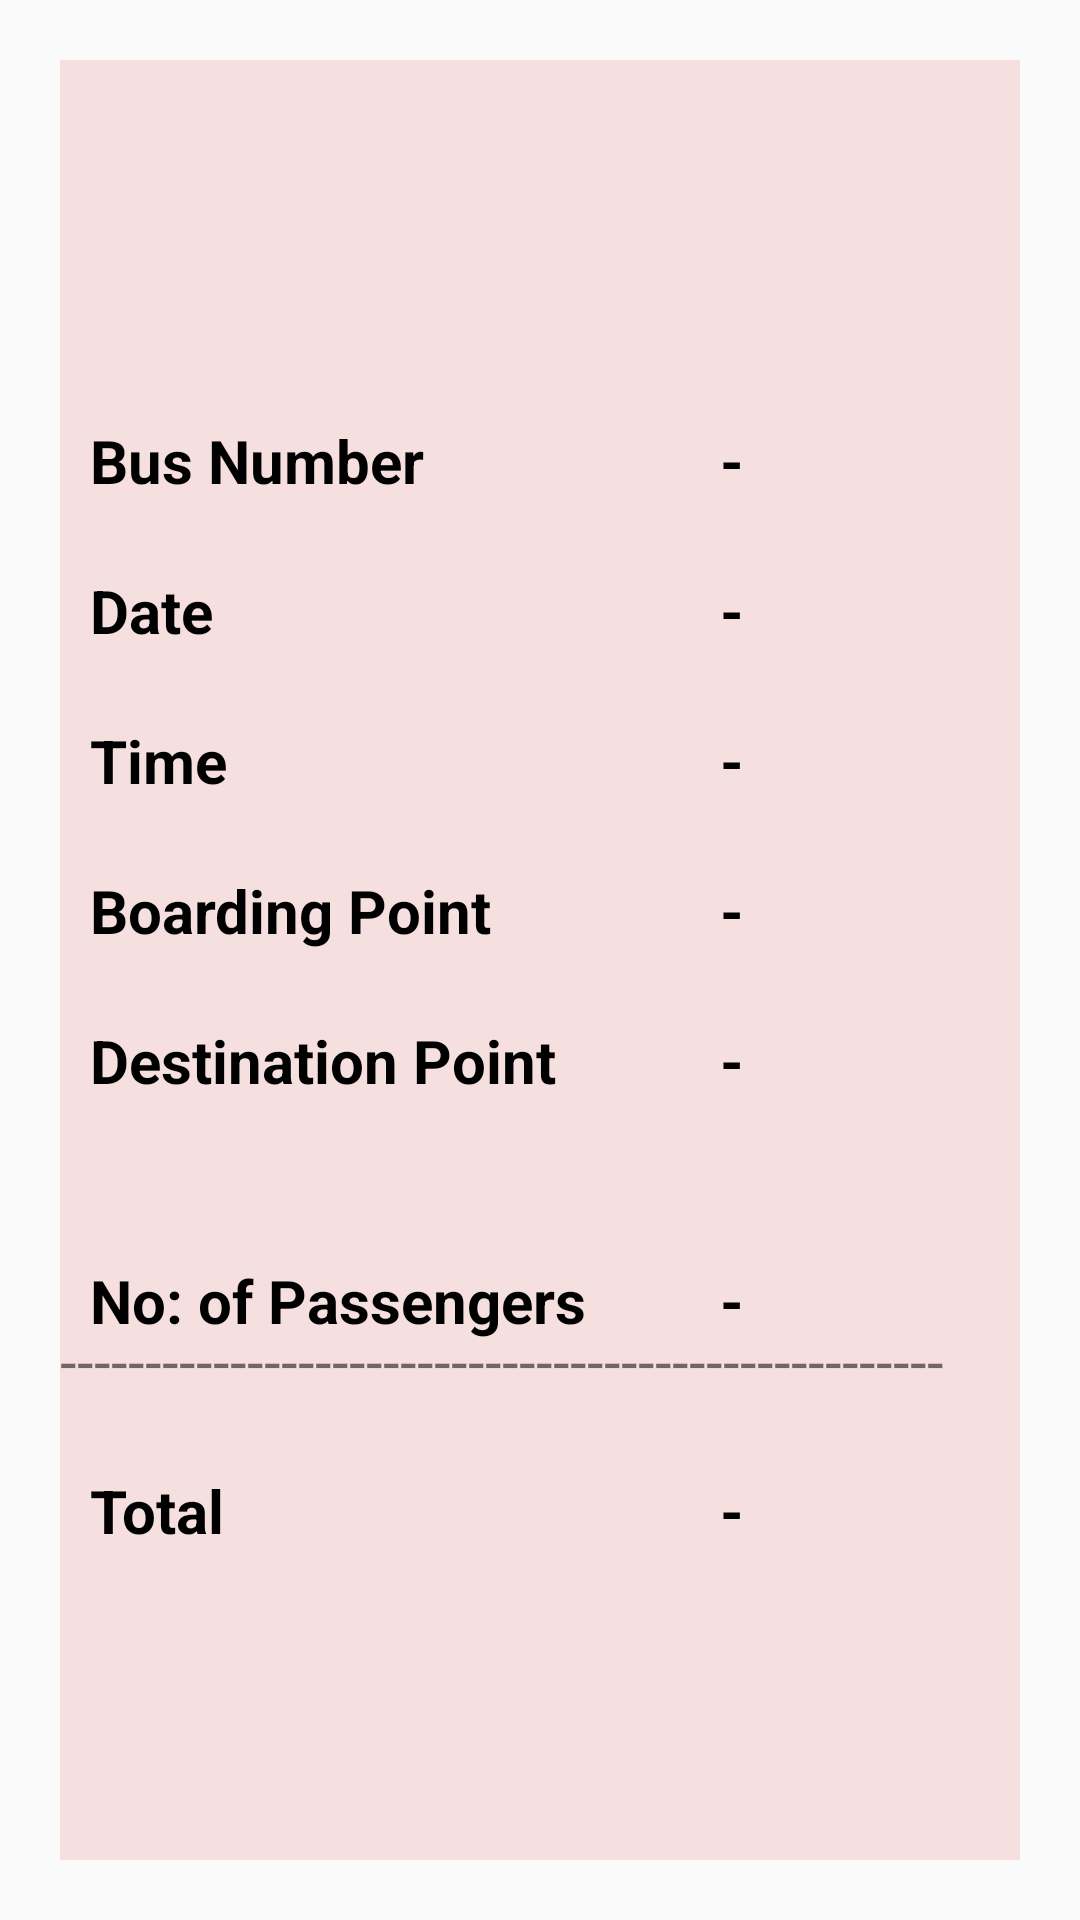

The Android layout XML behind this screen, and the referenced resources:
<!-- AndroidManifest.xml: application theme AppTheme -->
<!-- res/layout/activity_ticket_display.xml -->
<?xml version="1.0" encoding="utf-8"?>

<RelativeLayout xmlns:android="http://schemas.android.com/apk/res/android"
    xmlns:app="http://schemas.android.com/apk/res-auto"
    xmlns:tools="http://schemas.android.com/tools"
    android:layout_width="match_parent"
    android:layout_height="match_parent"
    tools:context=".TicketDisplay">

    <RelativeLayout
        android:id="@+id/relative"
        android:layout_width="match_parent"
        android:layout_height="match_parent"
        android:layout_margin="20dp"

        android:background="#f5dfdf"
        android:gravity="center">

        <RelativeLayout android:layout_height="wrap_content"
            android:layout_width="match_parent"
            android:layout_marginLeft="10dp">
            <TextView
                android:layout_width="wrap_content"
                android:layout_height="wrap_content"
                android:text="Bus Number"
                android:textColor="@android:color/black"
                android:textStyle="bold"
                android:layout_marginTop="120dp"
                android:textSize="20dp"/>

            <TextView
                android:layout_width="wrap_content"
                android:layout_height="wrap_content"
                android:text="-"
                android:textColor="@android:color/black"
                android:textStyle="bold"
                android:layout_marginLeft="210dp"
                android:id="@+id/busText"
                android:layout_marginTop="120dp"
                android:textSize="20dp"/>
        </RelativeLayout>
        <RelativeLayout android:layout_height="wrap_content"
            android:layout_width="match_parent"
            android:layout_marginLeft="10dp">
            <TextView
                android:layout_width="wrap_content"
                android:layout_height="wrap_content"
                android:text="Date"
                android:layout_marginTop="170dp"
                android:textColor="@android:color/black"
                android:textStyle="bold"
                android:textSize="20dp"/>

            <TextView
                android:layout_width="wrap_content"
                android:layout_height="wrap_content"
                android:text="-"
                android:textColor="@android:color/black"
                android:textStyle="bold"
                android:layout_marginTop="170dp"
                android:textSize="20dp"
                android:layout_marginLeft="210dp"
                android:id="@+id/dateText"/>
        </RelativeLayout>
        <RelativeLayout android:layout_height="wrap_content"
            android:layout_width="match_parent"
            android:layout_marginLeft="10dp">
            <TextView
                android:layout_width="wrap_content"
                android:layout_height="wrap_content"
                android:text="Time"
                android:layout_marginTop="220dp"
                android:textSize="20dp"
                android:textColor="@android:color/black"
                android:textStyle="bold" />

            <TextView
                android:layout_width="wrap_content"
                android:layout_height="wrap_content"
                android:text="-"
                android:textColor="@android:color/black"
                android:textStyle="bold"
                android:layout_marginTop="220dp"
                android:textSize="20dp"
                android:layout_marginLeft="210dp"
                android:id="@+id/timeText"/>
        </RelativeLayout>
        <RelativeLayout android:layout_height="wrap_content"
            android:layout_width="match_parent"
            android:layout_marginLeft="10dp">
            <TextView
                android:layout_width="wrap_content"
                android:layout_height="wrap_content"
                android:text="Boarding Point"
                android:layout_marginTop="270dp"
                android:textSize="20dp"
                android:textColor="@android:color/black"
                android:textStyle="bold" />

            <TextView
                android:layout_width="wrap_content"
                android:layout_height="wrap_content"
                android:text="-"
                android:textColor="@android:color/black"
                android:textStyle="bold"
                android:layout_marginTop="270dp"
                android:textSize="20dp"
                android:layout_marginLeft="210dp"
                android:id="@+id/boardText"/>
        </RelativeLayout>
        <RelativeLayout android:layout_height="wrap_content"
            android:layout_width="match_parent"
            android:layout_marginLeft="10dp">
            <TextView
                android:layout_width="wrap_content"
                android:layout_height="wrap_content"
                android:text="Destination Point"
                android:layout_marginTop="320dp"
                android:textSize="20dp"
                android:textColor="@android:color/black"
                android:textStyle="bold" />

            <TextView
                android:layout_width="wrap_content"
                android:layout_height="wrap_content"
                android:text="-"
                android:textColor="@android:color/black"
                android:textStyle="bold"
                android:layout_marginTop="320dp"
                android:textSize="20dp"
                android:layout_marginLeft="210dp"
                android:id="@+id/destText"/>
        </RelativeLayout>

        <RelativeLayout android:layout_height="wrap_content"
            android:layout_width="match_parent"
            android:layout_marginLeft="10dp">
            <TextView
                android:layout_width="wrap_content"
                android:layout_height="wrap_content"
                android:text="No: of Passengers"
                android:layout_marginTop="400dp"
                android:textSize="20dp"
                android:textColor="@android:color/black"
                android:textStyle="bold" />

            <TextView
                android:layout_width="wrap_content"
                android:layout_height="wrap_content"
                android:text="-"
                android:textColor="@android:color/black"
                android:textStyle="bold"
                android:layout_marginTop="400dp"
                android:textSize="20dp"
                android:layout_marginLeft="210dp"
                android:id="@+id/passText"/>
        </RelativeLayout>
        <RelativeLayout
            android:layout_width="match_parent"
            android:layout_height="wrap_content">
            <TextView
                android:layout_width="match_parent"
                android:layout_height="match_parent"
                android:layout_marginTop="420dp"
                android:textSize="20dp"
                android:text="----------------------------------------------------"/>
        </RelativeLayout>
        <RelativeLayout android:layout_height="wrap_content"
            android:layout_width="match_parent"
            android:layout_marginLeft="10dp">
            <TextView
                android:layout_width="wrap_content"
                android:layout_height="wrap_content"
                android:text="Total"
                android:layout_marginTop="470dp"
                android:textSize="20dp"
                android:textColor="@android:color/black"
                android:textStyle="bold" />

            <TextView
                android:layout_width="wrap_content"
                android:layout_height="wrap_content"
                android:text="-"
                android:textColor="@android:color/black"
                android:textStyle="bold"
                android:layout_marginTop="470dp"
                android:textSize="20dp"
                android:layout_marginLeft="210dp"
                android:id="@+id/totalText"/>
        </RelativeLayout>
    </RelativeLayout>


</RelativeLayout>
<!-- resources referenced by this layout -->
<resources>
  <style name="AppTheme" parent="Theme.AppCompat.Light.DarkActionBar">
          
          <item name="colorPrimary">#FF5B5656</item>
          <item name="colorPrimaryDark">#FF000000</item>
          <item name="colorAccent">#FFF2852D</item>
          <item name="fontFamily">@font/alegreya</item>
      </style>
</resources>
